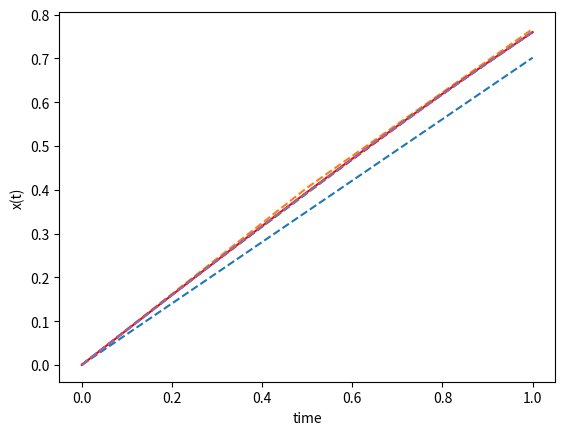

Write Python code to recreate this figure.
import numpy as np
from scipy.optimize import fsolve
from scipy.integrate import odeint
import matplotlib.pyplot as plt

# final time
tf = 1.0

# solve with ODEINT (for comparison)
def model(x,t):
    u = 4.0
    return (-x**2 + u)/5.0
t = np.linspace(0,tf,20)
y0 = 0
y = odeint(model,y0,t)
plt.figure(1)
plt.plot(t,y,'r-',label='ODEINT')

# ----------------------------------------------------
# Approach #1 - Write the model equations in Python
# ----------------------------------------------------
# define collocation matrices
def colloc(n):
    if (n==2):
        NC = np.array([[1.0]])
    if (n==3):
        NC = np.array([[0.75,-0.25], \
                       [1.00, 0.00]])
    if (n==4):
        NC = np.array([[0.436,-0.281, 0.121], \
                       [0.614, 0.064, 0.0461], \
                       [0.603, 0.230, 0.167]])
    if (n==5):
        NC = np.array([[0.278, -0.202, 0.169, -0.071], \
                       [0.398,  0.069, 0.064, -0.031], \
                       [0.387,  0.234, 0.278, -0.071], \
                       [0.389,  0.222, 0.389,  0.000]])
    if (n==6):
        NC = np.array([[0.191, -0.147, 0.139, -0.113, 0.047],
                       [0.276,  0.059, 0.051, -0.050, 0.022],
                       [0.267,  0.193, 0.252, -0.114, 0.045],
                       [0.269,  0.178, 0.384,  0.032, 0.019],
                       [0.269,  0.181, 0.374,  0.110, 0.067]])
    return NC

# define collocation points from Lobatto quadrature
def tc(n):
    if (n==2):
        time = np.array([0.0,1.0])
    if (n==3):
        time = np.array([0.0,0.5,1.0])
    if (n==4):
        time = np.array([0.0, \
                         0.5-np.sqrt(5)/10.0, \
                         0.5+np.sqrt(5)/10.0, \
                         1.0])
    if (n==5):
        time = np.array([0.0,0.5-np.sqrt(21)/14.0, \
                         0.5,0.5+np.sqrt(21)/14.0, 1])
    if (n==6):
        time = np.array([0.0, \
                         0.5-np.sqrt((7.0+2.0*np.sqrt(7.0))/21.0)/2.0, \
                         0.5-np.sqrt((7.0-2.0*np.sqrt(7.0))/21.0)/2.0, \
                         0.5+np.sqrt((7.0-2.0*np.sqrt(7.0))/21.0)/2.0, \
                         0.5+np.sqrt((7.0+2.0*np.sqrt(7.0))/21.0)/2.0, \
                         1.0])
    return time*tf

# solve with SciPy fsolve
def myFunction(z,*param):
    n = param[0]
    m = param[1]
    # rename z as x and xdot variables
    x = np.empty(n-1)
    xdot = np.empty(n-1)
    x[0:n-1] = z[0:n-1]
    xdot[0:n-1] = z[n-1:m]

    # initial condition (x0)
    x0 = 0.0
    # input parameter (u)
    u = 4.0
    # final time
    tn = tf

    # function evaluation residuals
    F = np.empty(m)
    # nonlinear differential equations at each node
    # 5 dx/dt = -x^2 + u
    F[0:n-1] = 5.0 * xdot[0:n-1] + x[0:n-1]**2 - u
    # collocation equations
    # tn * NC * xdot = x - x0
    NC = colloc(n)
    F[n-1:m] = tn * np.dot(NC,xdot) - x + x0 * np.ones(n-1)
    return F

sol_py = np.empty(5) # store 5 results
for i in range(2,7):
    n = i
    m = (i-1)*2
    zGuess = np.ones(m)
    z = fsolve(myFunction,zGuess,args=(n,m))
    # add to plot
    yc = np.insert(z[0:n-1],0,0)
    plt.plot(tc(n),yc,'--',markersize=10)
    # store just the last x[n] value
    sol_py[i-2] = z[n-2]

    # print the solutions
print(sol_py)

# show plot
plt.ylabel('x(t)')
plt.xlabel('time')
plt.show()